8-way image classification set "Region Growing" from GitHub (Jisooyanim/Thesis); label vocabulary: anthracnose, bacterial canker, cutting weevil, die back, gall midge, healthy, powdery mildew, sooty mould.

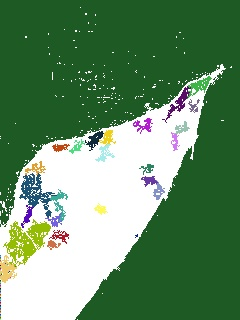
Label: powdery mildew

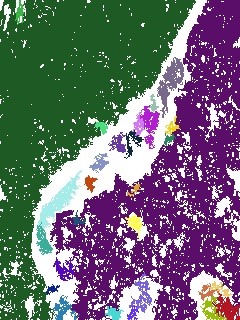
Label: bacterial canker

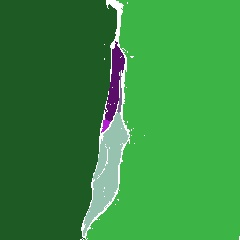
Label: die back

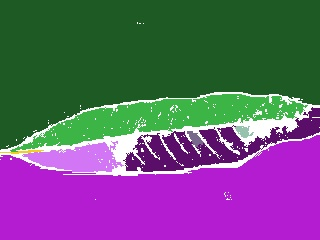
Label: anthracnose

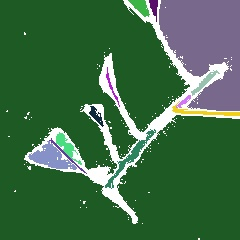
Label: cutting weevil

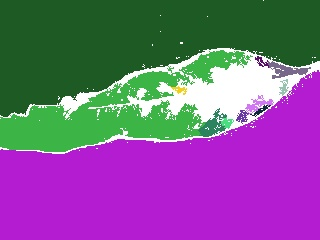
Label: gall midge
